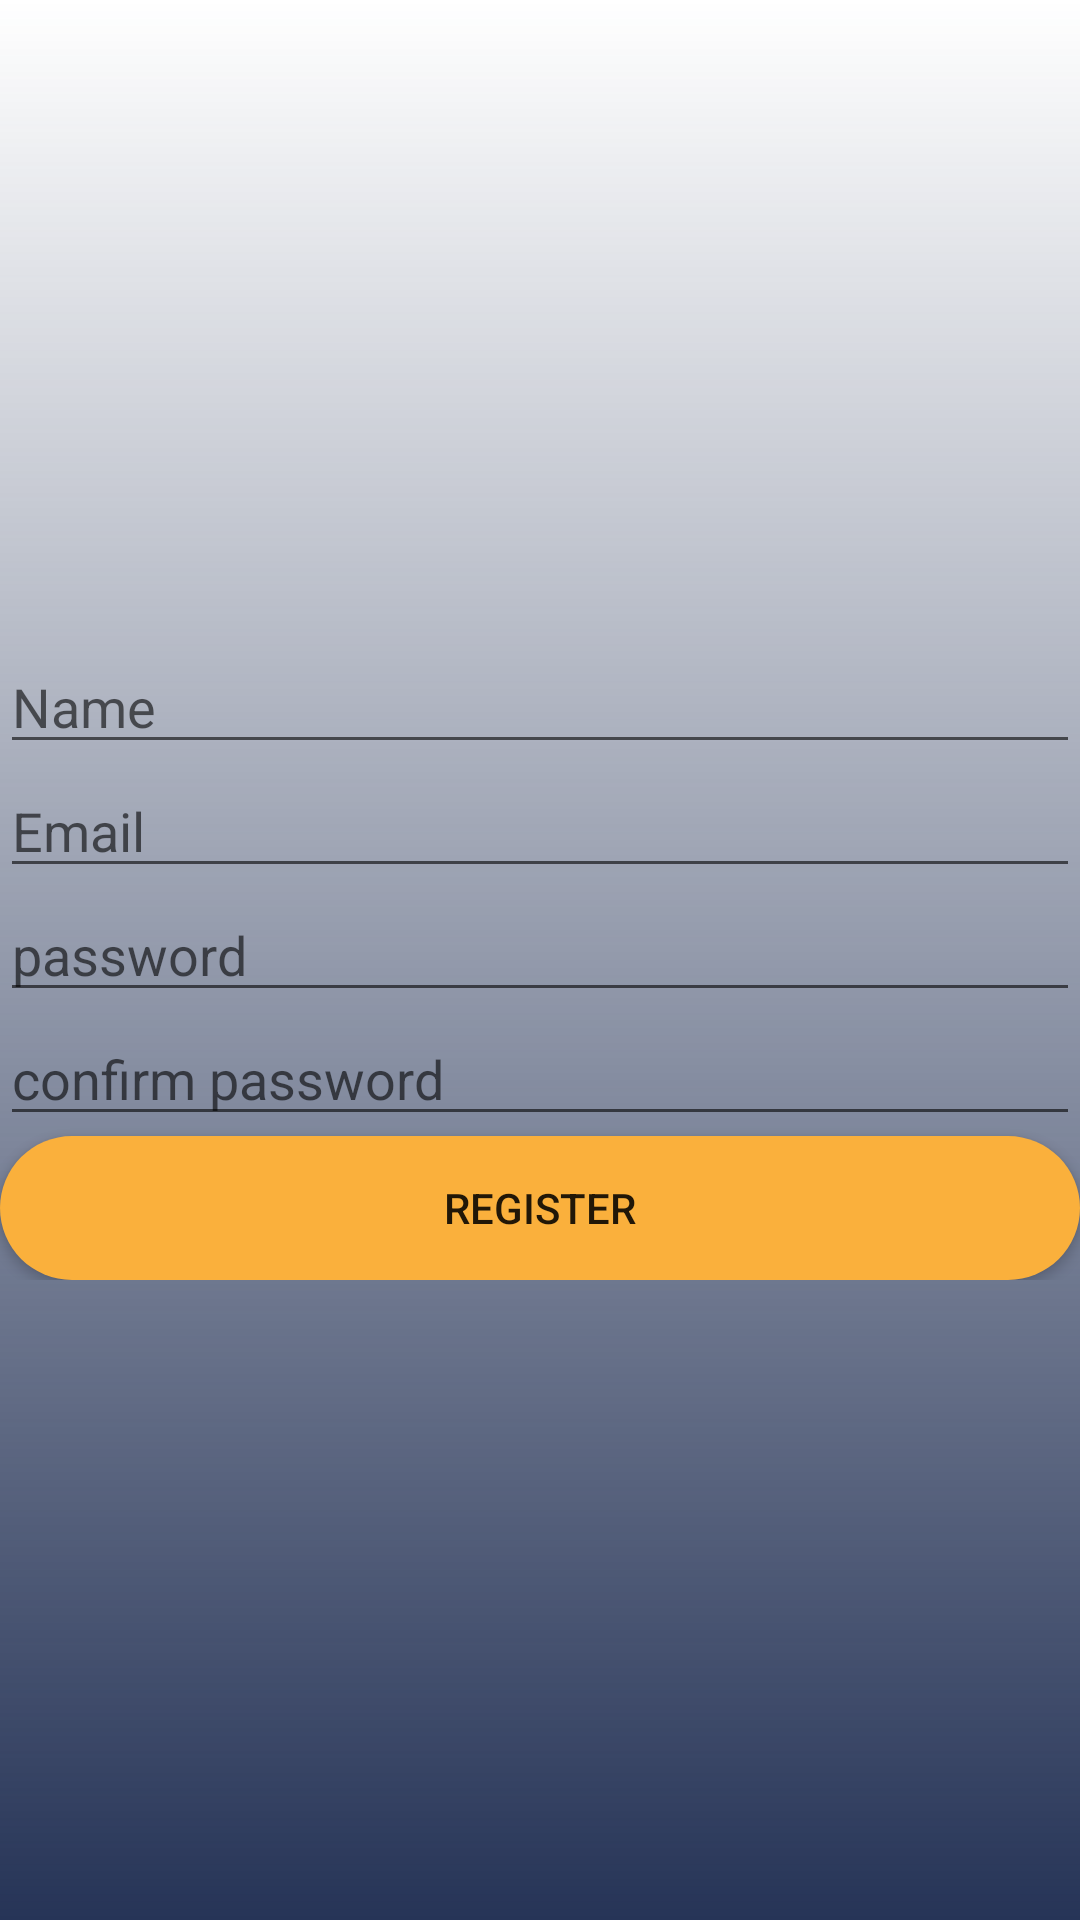

This screen was rendered from an Android layout file. Write that file and the resources it references.
<!-- AndroidManifest.xml: application theme Theme.Hacodisha -->
<!-- res/layout/activity_register.xml -->
<?xml version="1.0" encoding="utf-8"?>
<RelativeLayout xmlns:android="http://schemas.android.com/apk/res/android"
    xmlns:app="http://schemas.android.com/apk/res-auto"
    xmlns:tools="http://schemas.android.com/tools"
    android:layout_width="match_parent"
    android:layout_height="match_parent"
    tools:context=".register"
    android:background="@drawable/bg">
    <LinearLayout
        android:layout_width="match_parent"
        android:layout_height="wrap_content"
        android:layout_centerInParent="true"
        android:orientation="vertical">
        <EditText
            android:id="@+id/name"
            android:layout_width="match_parent"
            android:layout_height="wrap_content"
            android:hint="Name"
            />
        <EditText
            android:id="@+id/email"
            android:layout_width="match_parent"
            android:layout_height="wrap_content"
            android:hint="Email"
            android:inputType="textEmailAddress"
            />
        <EditText
            android:id="@+id/password"
            android:layout_width="match_parent"
            android:layout_height="wrap_content"
            android:hint="password"
            android:inputType="textPassword"
            />
        <EditText
            android:id="@+id/confirm_password"
            android:layout_width="match_parent"
            android:layout_height="wrap_content"
            android:inputType="textPassword"
            android:hint="confirm password"
            />
        <Button
            android:id="@+id/register"
            android:layout_width="match_parent"
            android:layout_height="wrap_content"
            android:text="Register"
            android:backgroundTint="@color/orange"
            android:background="@drawable/button"
            />


    </LinearLayout>

</RelativeLayout>
<!-- resources referenced by this layout -->
<resources>
  <color name="orange">#FAB03C</color>
  <!-- drawable bg (drawable) -->
  <?xml version="1.0" encoding="utf-8"?>
  <shape xmlns:android="http://schemas.android.com/apk/res/android">
      <gradient android:startColor="#263457"
          android:angle="90"/>
  
  </shape>
  <!-- drawable button (drawable) -->
  <?xml version="1.0" encoding="utf-8"?>
  <shape xmlns:android="http://schemas.android.com/apk/res/android">
  
  
      <solid android:color="#FAB03C"/>
      <stroke android:color="@color/orange"/>
      <corners android:radius="30sp"
  />
  
  
  </shape>
  <style name="Theme.Hacodisha" parent="Theme.MaterialComponents.DayNight.DarkActionBar">
          
          <item name="colorPrimary">@color/purple_500</item>
          <item name="colorPrimaryVariant">@color/purple_700</item>
          <item name="colorOnPrimary">@color/white</item>
          
          <item name="colorSecondary">@color/teal_200</item>
          <item name="colorSecondaryVariant">@color/teal_700</item>
          <item name="colorOnSecondary">@color/black</item>
          
          <item name="android:statusBarColor" tools:targetApi="l">?attr/colorPrimaryVariant</item>
          
      </style>
  <color name="purple_500">#FF6200EE</color>
  <color name="purple_700">#FF3700B3</color>
  <color name="white">#FFFFFFFF</color>
  <color name="teal_200">#FF03DAC5</color>
  <color name="teal_700">#FF018786</color>
  <color name="black">#FF000000</color>
</resources>
